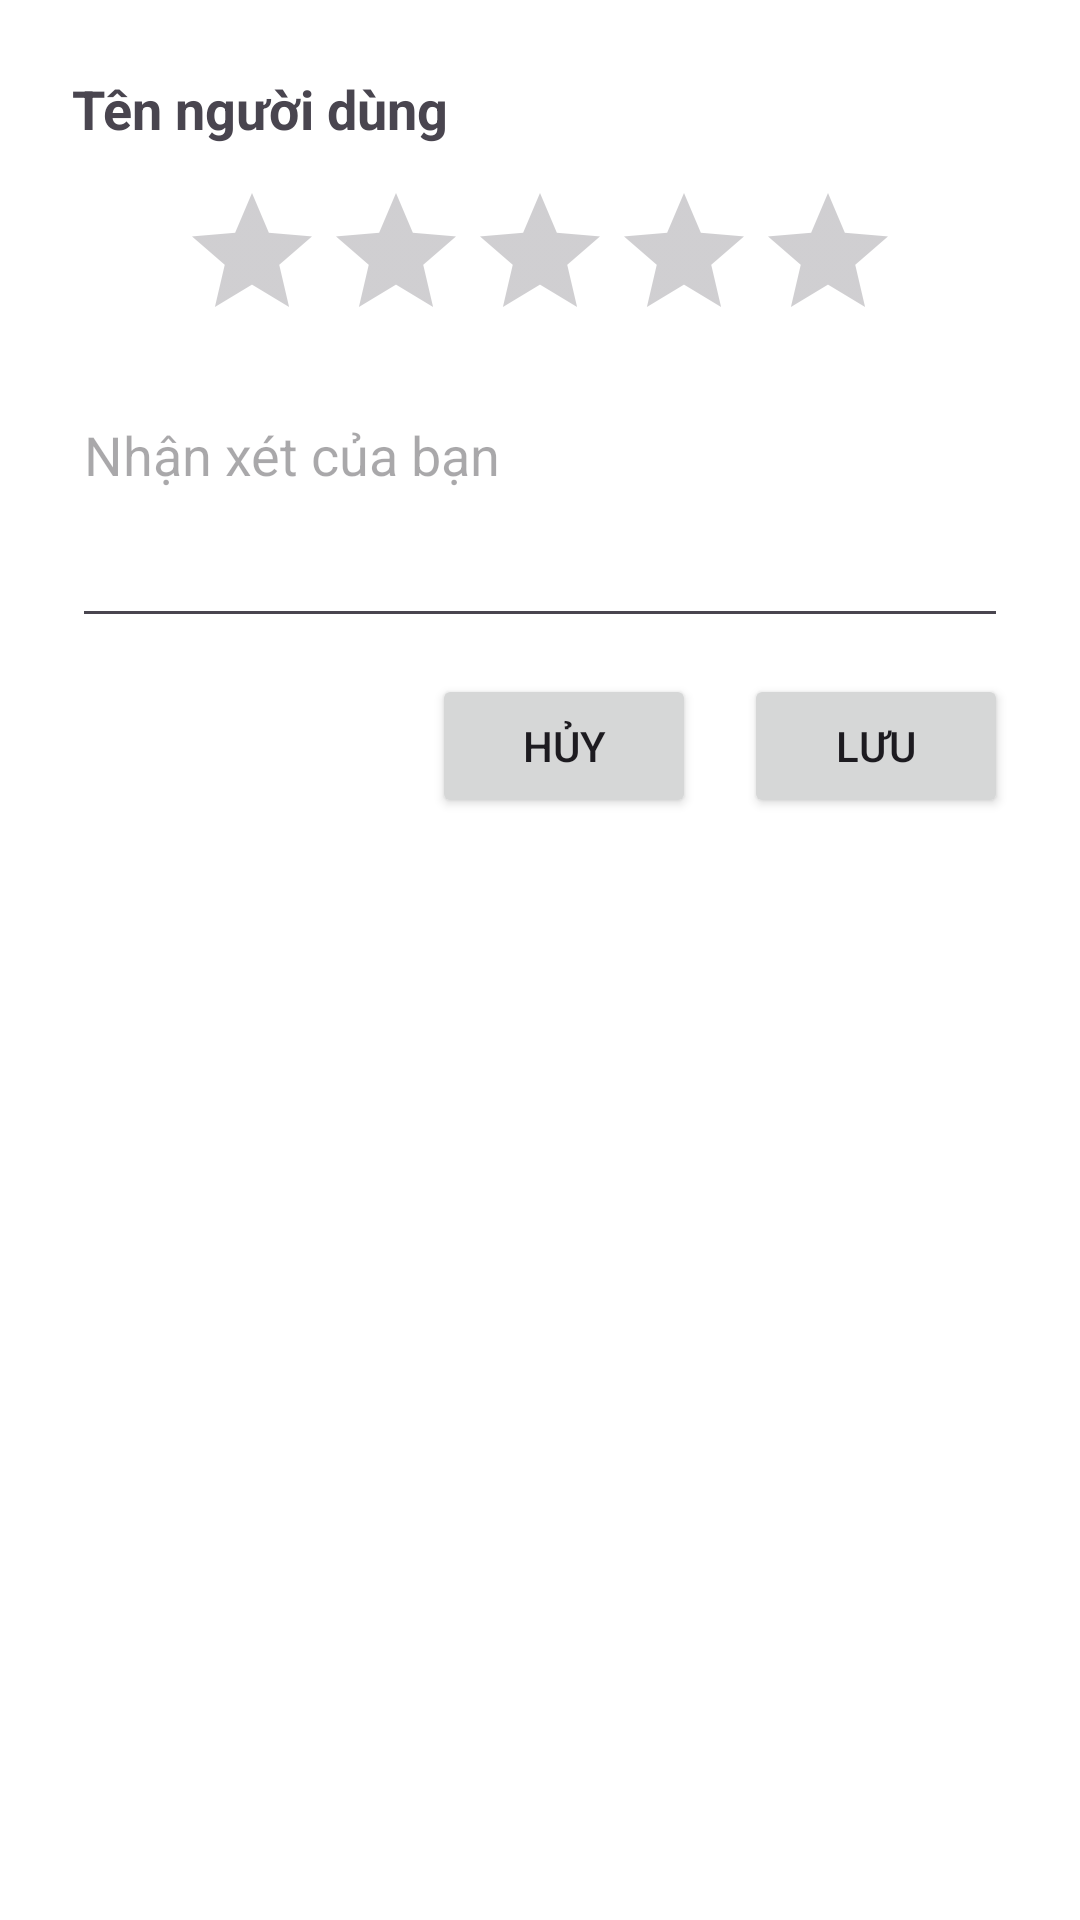

This screen was rendered from an Android layout file. Write that file and the resources it references.
<!-- AndroidManifest.xml: application theme Theme.ProjectPRM392 -->
<!-- res/layout/dialog_review_user.xml -->
<?xml version="1.0" encoding="utf-8"?>
<LinearLayout xmlns:android="http://schemas.android.com/apk/res/android"
    android:layout_width="match_parent"
    android:layout_height="wrap_content"
    android:orientation="vertical"
    android:padding="24dp">

    <TextView
        android:id="@+id/tvUserNameDialog"
        android:layout_width="match_parent"
        android:layout_height="wrap_content"
        android:text="Tên người dùng"
        android:textSize="18sp"
        android:textStyle="bold"
        android:layout_marginBottom="12dp"/>

    <RatingBar
        android:id="@+id/ratingBar"
        android:layout_width="wrap_content"
        android:layout_height="wrap_content"
        android:numStars="5"
        android:stepSize="1.0"
        android:layout_gravity="center_horizontal"
        android:layout_marginBottom="12dp"/>

    <EditText
        android:id="@+id/etComment"
        android:layout_width="match_parent"
        android:layout_height="wrap_content"
        android:hint="Nhận xét của bạn"
        android:minLines="3"
        android:gravity="top"
        android:layout_marginBottom="12dp"/>

    <LinearLayout
        android:layout_width="match_parent"
        android:layout_height="wrap_content"
        android:orientation="horizontal"
        android:gravity="end">

        <Button
            android:id="@+id/btnCancelReview"
            android:layout_width="wrap_content"
            android:layout_height="wrap_content"
            android:text="Hủy"/>

        <Button
            android:id="@+id/btnSaveReview"
            android:layout_width="wrap_content"
            android:layout_height="wrap_content"
            android:text="Lưu"
            android:layout_marginStart="16dp"/>
    </LinearLayout>
</LinearLayout>
<!-- resources referenced by this layout -->
<resources>
  <style name="Theme.ProjectPRM392" parent="Base.Theme.ProjectPRM392" />
  <style name="Base.Theme.ProjectPRM392" parent="Theme.Material3.DayNight.NoActionBar">
          
          <item name="colorPrimary">@color/colorPrimary</item>
          <item name="colorPrimaryVariant">@color/colorPrimaryDark</item>
          <item name="colorOnPrimary">@color/colorOnPrimary</item>
          
          
          <item name="colorSecondary">@color/colorAccent</item>
          <item name="colorOnSecondary">@color/colorOnSecondary</item>
          
          
          <item name="android:statusBarColor">@color/colorPrimaryDark</item>
          
          
          <item name="android:colorBackground">@color/colorBackground</item>
          <item name="colorSurface">@color/colorSurface</item>
          <item name="colorOnBackground">@color/colorOnBackground</item>
          <item name="colorOnSurface">@color/colorOnSurface</item>
          
          
          <item name="colorError">@color/colorError</item>
          <item name="colorOnError">@color/colorOnError</item>
      </style>
  <color name="colorPrimary">#2196F3</color>
  <color name="colorPrimaryDark">#1976D2</color>
  <color name="colorOnPrimary">#FFFFFF</color>
  <color name="colorAccent">#03DAC5</color>
  <color name="colorOnSecondary">#000000</color>
  <color name="colorBackground">#FFFFFF</color>
  <color name="colorSurface">#FFFFFF</color>
  <color name="colorOnBackground">#000000</color>
  <color name="colorOnSurface">#000000</color>
  <color name="colorError">#F44336</color>
  <color name="colorOnError">#FFFFFF</color>
</resources>
